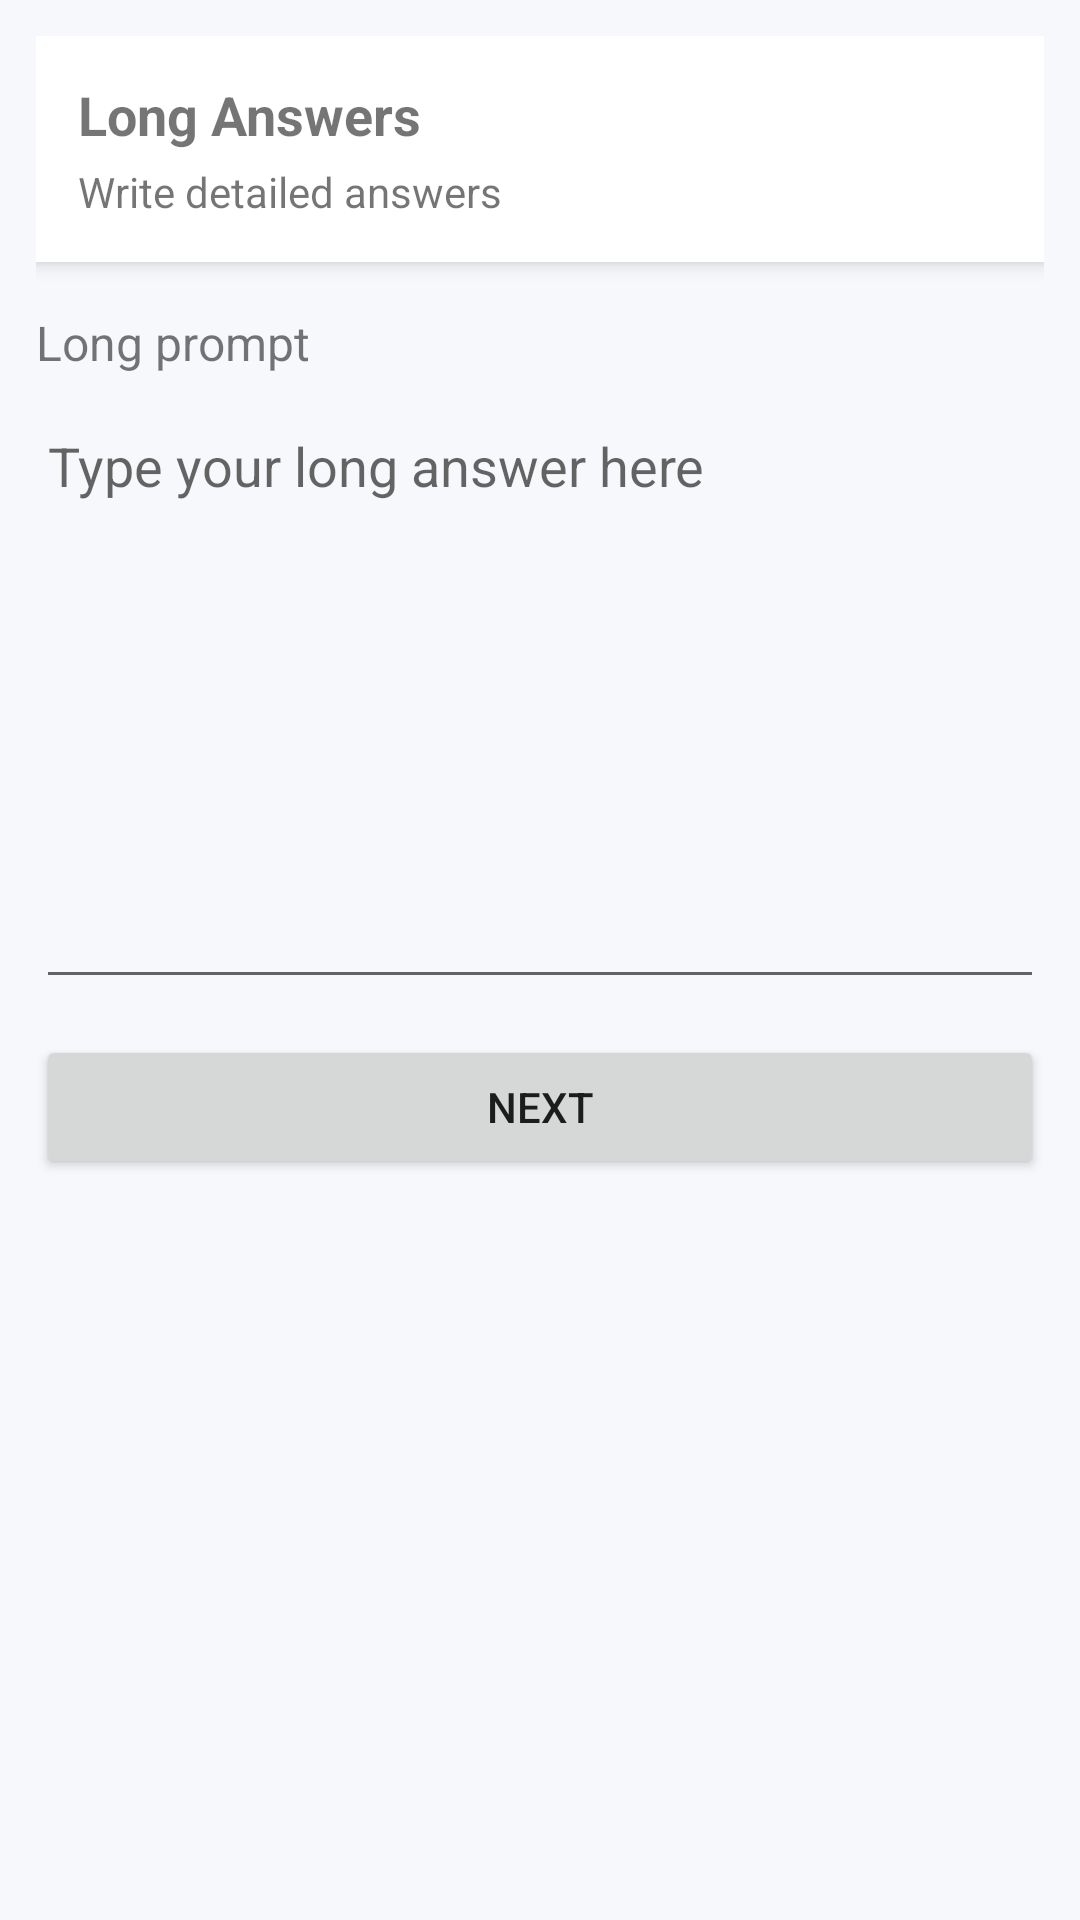

Here is an Android app screen rendered from its layout file. Give the layout XML and the strings, colors and styles it references.
<!-- AndroidManifest.xml: application theme AppTheme -->
<!-- res/layout/activity_long_answer.xml -->
<?xml version="1.0" encoding="utf-8"?>
<ScrollView xmlns:android="http://schemas.android.com/apk/res/android" android:background="#F7F8FB"
    android:padding="12dp" android:layout_width="match_parent" android:layout_height="match_parent">

    <LinearLayout android:orientation="vertical" android:layout_width="match_parent" android:layout_height="wrap_content">

        <LinearLayout android:orientation="vertical" android:background="#FFFFFF" android:padding="14dp" android:elevation="4dp" android:layout_width="match_parent" android:layout_height="wrap_content">
            <TextView android:id="@+id/headerTitle" android:text="Long Answers" android:textSize="18sp" android:textStyle="bold" android:layout_width="wrap_content" android:layout_height="wrap_content"/>
            <TextView android:id="@+id/headerSubtitle" android:text="Write detailed answers" android:layout_marginTop="4dp" android:layout_width="wrap_content" android:layout_height="wrap_content"/>
        </LinearLayout>

        <TextView android:id="@+id/tvLongPrompt" android:text="Long prompt" android:textSize="16sp" android:layout_marginTop="16dp" android:layout_width="match_parent" android:layout_height="wrap_content"/>

        <EditText android:id="@+id/etLongAnswer" android:hint="Type your long answer here" android:layout_marginTop="8dp" android:layout_width="match_parent" android:layout_height="200dp" android:gravity="top" android:inputType="textMultiLine"/>

        <Button android:id="@+id/btnNext" android:text="Next" android:layout_marginTop="12dp" android:layout_width="match_parent" android:layout_height="wrap_content"/>
    </LinearLayout>
</ScrollView>
<!-- resources referenced by this layout -->
<resources>
  <style name="AppTheme" parent="Theme.AppCompat.Light.NoActionBar">
          <item name="colorPrimary">@color/primaryColor</item>
          <item name="colorPrimaryDark">@color/primaryDarkColor</item>
          <item name="colorAccent">@color/primaryColor</item>
      </style>
  <color name="primaryColor">#6200EE</color>
  <color name="primaryDarkColor">#3700B3</color>
</resources>
